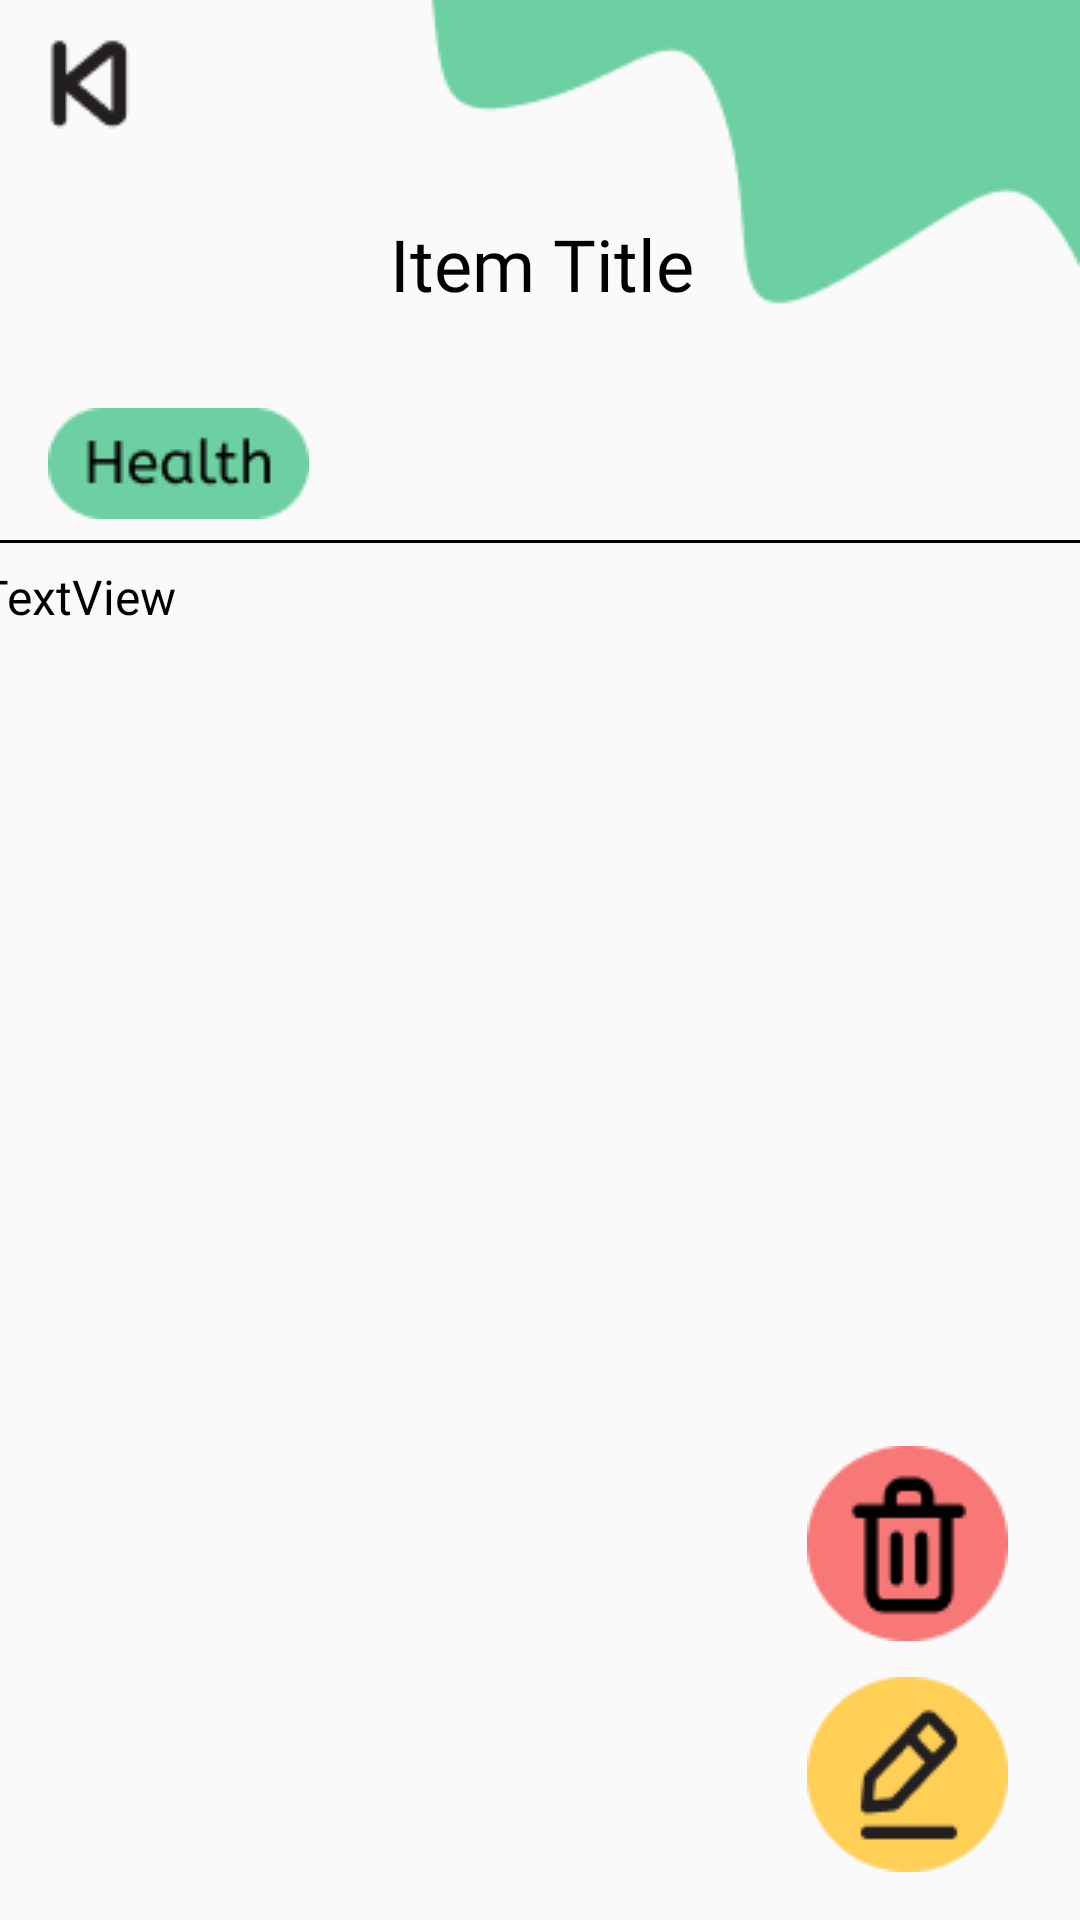

Here is an Android app screen rendered from its layout file. Give the layout XML and the strings, colors and styles it references.
<!-- AndroidManifest.xml: application theme Theme.Quill -->
<!-- res/layout/activity_item_view.xml -->
<?xml version="1.0" encoding="utf-8"?>
<androidx.constraintlayout.widget.ConstraintLayout xmlns:android="http://schemas.android.com/apk/res/android"
    xmlns:app="http://schemas.android.com/apk/res-auto"
    xmlns:tools="http://schemas.android.com/tools"
    android:layout_width="match_parent"
    android:layout_height="match_parent"
    tools:context=".ItemViewActivity">

    <ImageView
        android:id="@+id/imageView3"
        android:layout_width="wrap_content"
        android:layout_height="wrap_content"
        app:layout_constraintEnd_toEndOf="parent"
        app:layout_constraintTop_toTopOf="parent"
        app:srcCompat="@drawable/itemviewbg" />

    <TextView
        android:id="@+id/quillItemTitleTextView"
        android:layout_width="393dp"
        android:layout_height="168dp"
        android:layout_marginTop="4dp"
        android:fontFamily="@font/abeezeeregular"
        android:gravity="center"
        android:text="Item Title"
        android:textColor="@color/black"
        android:textSize="24sp"
        app:layout_constraintEnd_toEndOf="parent"
        app:layout_constraintHorizontal_bias="0.493"
        app:layout_constraintStart_toStartOf="parent"
        app:layout_constraintTop_toTopOf="parent" />

    <ImageView
        android:id="@+id/quillItemBadgeImgView"
        android:layout_width="wrap_content"
        android:layout_height="wrap_content"
        android:layout_marginStart="16dp"
        android:layout_marginTop="136dp"
        app:layout_constraintStart_toStartOf="parent"
        app:layout_constraintTop_toTopOf="parent"
        app:srcCompat="@drawable/healthbadge" />


    <View
        android:id="@+id/horizontalLineView"
        android:layout_width="match_parent"
        android:layout_height="1dp"
        android:layout_marginTop="4dp"
        android:background="@color/black"
        app:layout_constraintEnd_toEndOf="parent"
        app:layout_constraintHorizontal_bias="0.0"
        app:layout_constraintStart_toStartOf="parent"
        app:layout_constraintTop_toBottomOf="@+id/imageView3" />

    <TextView
        android:id="@+id/quillContentTextView"
        android:layout_width="376dp"
        android:layout_height="528dp"
        android:layout_marginTop="8dp"
        android:text="TextView"
        android:fontFamily="@font/abeezeeregular"
        android:textColor="@color/black"
        android:textSize="16sp"
        app:layout_constraintBottom_toBottomOf="parent"
        app:layout_constraintEnd_toEndOf="parent"
        app:layout_constraintHorizontal_bias="0.457"
        app:layout_constraintStart_toStartOf="parent"
        app:layout_constraintTop_toTopOf="@+id/horizontalLineView"
        app:layout_constraintVertical_bias="0.0" />

    <ImageButton
        android:id="@+id/backbutton"
        android:layout_width="43dp"
        android:layout_height="48dp"
        android:layout_marginStart="8dp"
        android:layout_marginTop="4dp"
        android:background="@android:color/transparent"
        app:layout_constraintStart_toStartOf="parent"
        app:layout_constraintTop_toTopOf="parent"
        app:srcCompat="@drawable/backbuttonicon" />

    <ImageButton
        android:id="@+id/quillEditButton"
        android:layout_width="wrap_content"
        android:layout_height="wrap_content"
        android:layout_marginEnd="24dp"
        android:layout_marginBottom="16dp"
        android:background="@android:color/transparent"
        app:layout_constraintBottom_toBottomOf="parent"
        app:layout_constraintEnd_toEndOf="parent"
        app:srcCompat="@drawable/editiconbutton" />

    <ImageButton
        android:id="@+id/quillTrashButton"
        android:layout_width="wrap_content"
        android:layout_height="wrap_content"
        android:layout_marginEnd="24dp"
        android:layout_marginBottom="12dp"
        android:background="@android:color/transparent"
        app:layout_constraintBottom_toTopOf="@+id/quillEditButton"
        app:layout_constraintEnd_toEndOf="parent"
        app:srcCompat="@drawable/deleteiconbutton" />

</androidx.constraintlayout.widget.ConstraintLayout>
<!-- resources referenced by this layout -->
<resources>
  <color name="black">#FF000000</color>
  <!-- drawable backbuttonicon: png bitmap (drawable, 743 bytes) -->
  <!-- drawable deleteiconbutton: png bitmap (drawable, 1669 bytes) -->
  <!-- drawable editiconbutton: png bitmap (drawable, 1805 bytes) -->
  <!-- drawable healthbadge: png bitmap (drawable, 1441 bytes) -->
  <!-- drawable itemviewbg: png bitmap (drawable, 2252 bytes) -->
  <style name="Theme.Quill" parent="Base.Theme.Quill" />
  <style name="Base.Theme.Quill" parent="Theme.AppCompat.Light.NoActionBar">
          
          
      </style>
</resources>
